Image classification data set "dataset" (SuraviR10/AI_Waste_Segregation_System on GitHub). Class labels (4): metal, organic, paper, plastic.

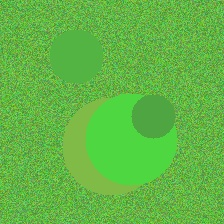
Label: organic

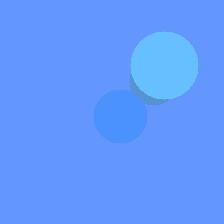
Label: plastic

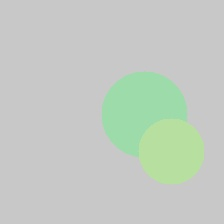
Label: metal

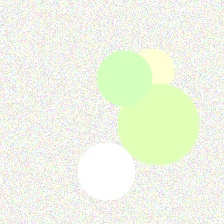
Label: paper

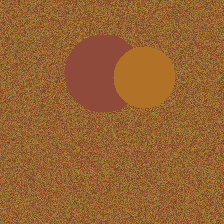
Label: organic

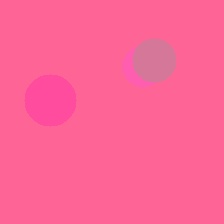
Label: plastic
